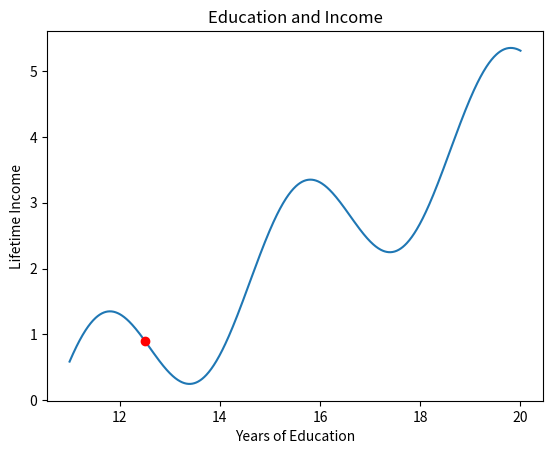

Write Python code to recreate this figure.
import math

# We may perform gradient ascent
# perfectly, but realize that the peak we have reached at the end
# is only a “local” peak—it’s higher than every point around it,
# but not higher than some faraway global maximum.

def income(edu_yrs):
    return(math.sin((edu_yrs - 10.6) * (2 * math.pi/4)) + (edu_yrs - 11)/2)


import matplotlib.pyplot as plt
xs = [11 + x/100 for x in list(range(901))]
ys = [income(x) for x in xs]
plt.plot(xs,ys)
current_edu = 12.5
plt.plot(current_edu,income(current_edu),'ro')
plt.title('Education and Income')
plt.xlabel('Years of Education')
plt.ylabel('Lifetime Income')
plt.show()


# Graduation from high school—12 years—is an important
# milestone and should correspond to higher earnings than
# dropping out. In other words, it’s a maximum, but importantly
# it’s only a local maximum. Getting more than 12 years of
# education is helpful, but not at first.


def income_derivative(edu_yrs):
    return(math.cos((edu_yrs - 10.6) * (2 * math.pi/4)) + 1/2)

threshold = 0.0001
maximum_iterations = 100000
current_education = 12.5
step_size = 0.001
keep_going = True
iterations = 0


while(keep_going):
    education_change = step_size * income_derivative(current_education)
    current_education = current_education + education_change


    if(abs(education_change) < threshold):
        keep_going = False

    if(iterations >= maximum_iterations):
        keep_going=False

    iterations = iterations + 1

# The code in here follows exactly the same gradient ascent
# algorithm as the revenue-maximization process we
# implemented previously.

# If we are
# naive and trust the gradient ascent algorithm too much, we
# might recommend that college freshmen drop out and join the
# workforce immediately to maximize earnings at this local
# maximum.

# a. An advanced version of gradient ascent, called
# stochastic gradient ascent, incorporates randomness for this
# reason, and other algorithms, like simulated annealing, do the
# same.



# One way to do it is to “flip” our function or, more
# precisely, to take its negative.